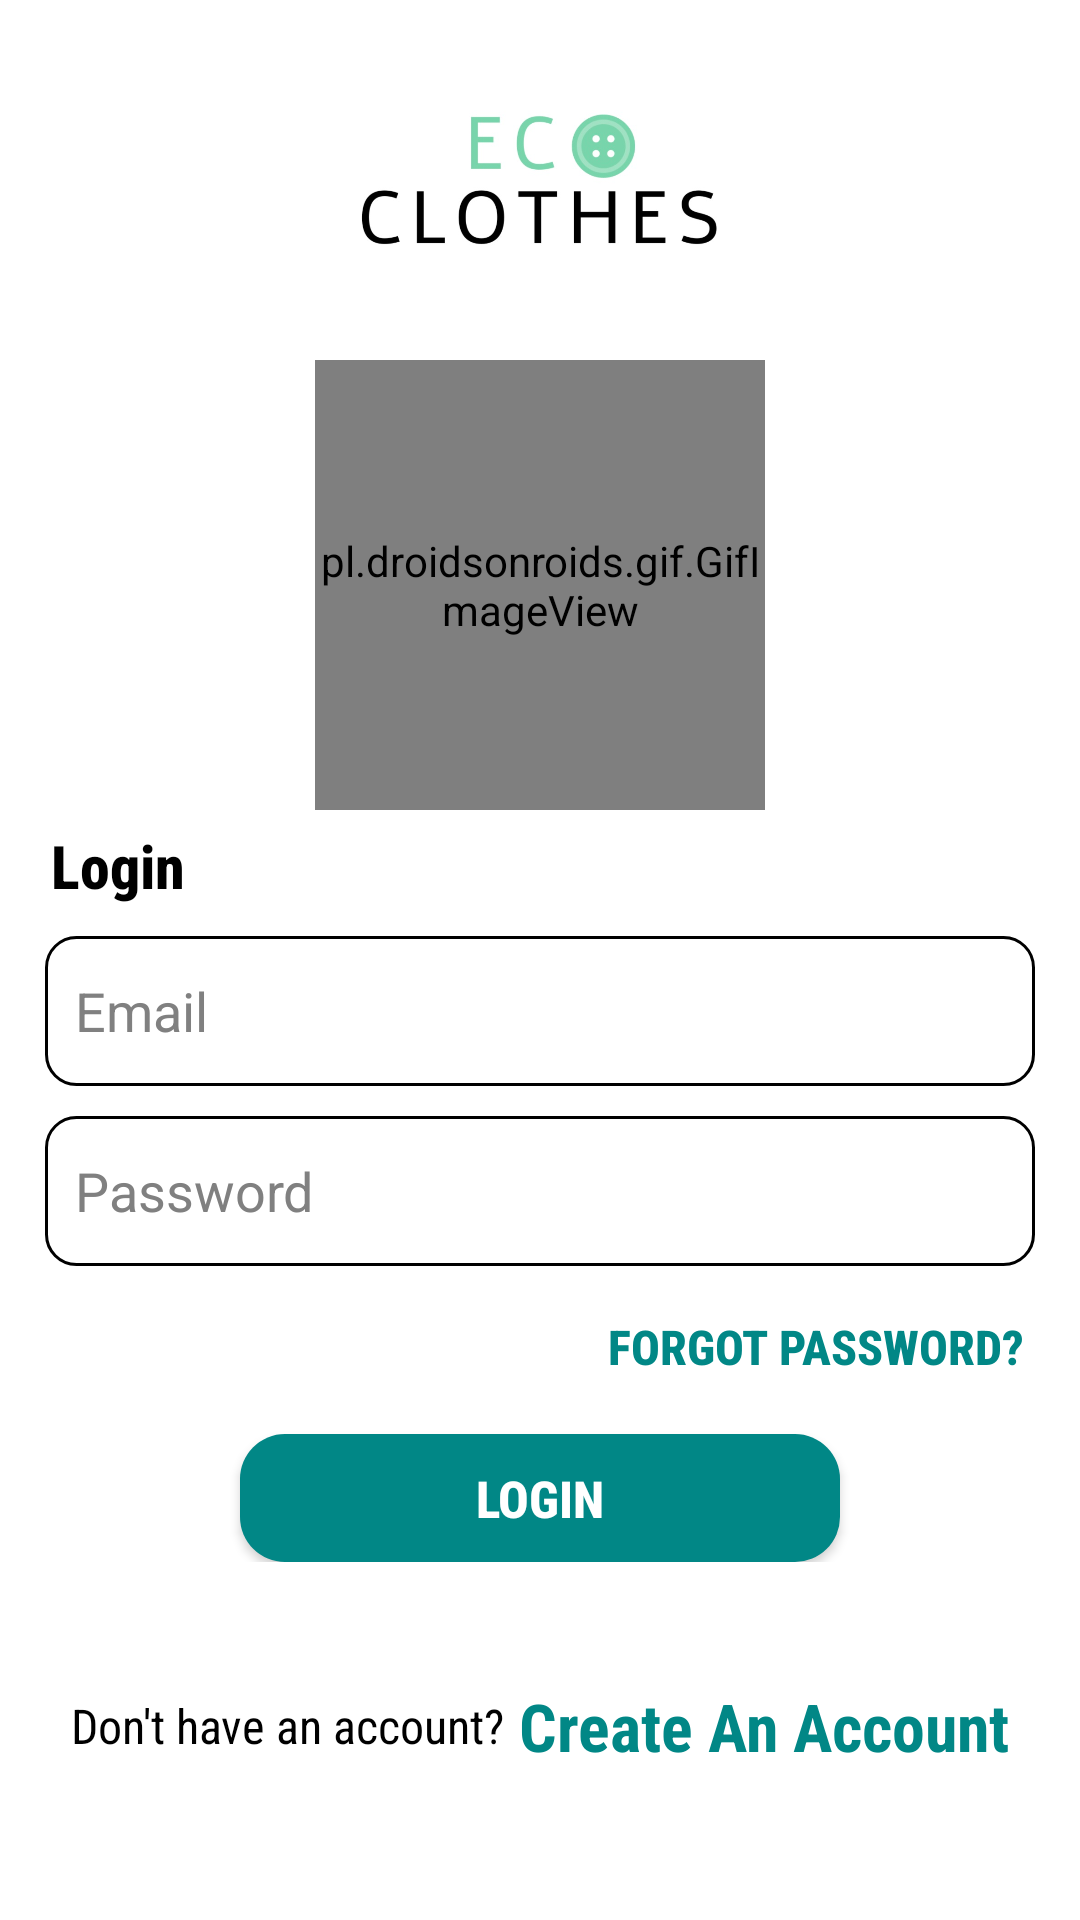

This screen was rendered from an Android layout file. Write that file and the resources it references.
<!-- AndroidManifest.xml: application theme Theme.ClothingRecycler -->
<!-- res/layout/activity_main.xml -->
<?xml version="1.0" encoding="utf-8"?>
<RelativeLayout
    android:background="@color/white"
    xmlns:android="http://schemas.android.com/apk/res/android"
    xmlns:app="http://schemas.android.com/apk/res-auto"
    xmlns:tools="http://schemas.android.com/tools"
    android:layout_width="match_parent"
    android:layout_height="match_parent"
    tools:context=".MainActivity">

    <ImageView
        android:id="@+id/animationView"
        android:layout_width="120dp"
        android:layout_height="120dp"
        android:layout_centerHorizontal="true"
        android:src="@drawable/logo" />

    <pl.droidsonroids.gif.GifImageView
        android:id="@+id/logIcon"
        android:layout_width="150dp"
        android:layout_height="150dp"
        android:layout_below="@id/animationView"
        android:layout_centerHorizontal="true"
        android:src="@drawable/login" />

    <TextView
        android:id="@+id/Tv1"
        android:layout_width="match_parent"
        android:layout_height="wrap_content"
        android:layout_below="@id/logIcon"
        android:layout_marginStart="17dp"
        android:layout_marginTop="5dp"
        android:fontFamily="sans-serif-condensed-medium"
        android:text="Login"
        android:textColor="@color/black"
        android:textSize="20sp"
        android:textStyle="bold" />

    <LinearLayout
        android:layout_above="@id/Ll1"
        android:layout_width="match_parent"
        android:layout_height="wrap_content"
        android:orientation="vertical"
        android:layout_below="@id/Tv1"
        android:layout_marginTop="10sp">

        <EditText
            android:id="@+id/login_etEmail"
            android:layout_width="match_parent"
            android:layout_height="50dp"
            android:hint="Email"
            android:paddingStart="10dp"
            android:textColor="@color/black"
            android:textColorHint="@color/gray"
            android:inputType="textEmailAddress"
            android:textSize="18sp"
            android:layout_marginStart="15dp"
            android:layout_marginEnd="15dp"
            android:background="@drawable/border_box"
            android:paddingEnd="10dp"/>

        <EditText
            android:id="@+id/login_etPassword"
            android:layout_width="match_parent"
            android:layout_height="50dp"
            android:hint="Password"
            android:paddingStart="10dp"
            android:layout_marginTop="10dp"
            android:textColor="@color/black"
            android:textColorHint="@color/gray"
            android:inputType="textPassword"
            android:textSize="18sp"
            android:layout_marginStart="15dp"
            android:layout_marginEnd="15dp"
            android:background="@drawable/border_box"
            android:paddingEnd="7dp"/>

        <Button
            android:id="@+id/login__BtnForgotPassword"
            android:layout_width="wrap_content"
            android:layout_height="wrap_content"
            android:text="Forgot Password? "
            android:background="@color/transparent"
            android:fontFamily="sans-serif-condensed-medium"
            android:textColor="@color/teal_700"
            android:textSize="16sp"
            android:textStyle="bold"
            android:layout_gravity="end"
            android:layout_marginEnd="15dp"
            android:layout_marginTop="3dp"/>

        <Button
            android:id="@+id/login__BtnLogin"
            android:layout_width="200dp"
            android:layout_height="wrap_content"
            android:text="Login"
            android:background="@drawable/box"
            android:fontFamily="sans-serif-condensed-medium"
            android:textColor="@color/white"
            android:textSize="17sp"
            android:layout_gravity="center"
            android:textStyle="bold"
            android:layout_marginTop="5dp"/>

    </LinearLayout>

    <LinearLayout
        android:id="@+id/Ll1"
        android:layout_width="match_parent"
        android:layout_height="wrap_content"
        android:orientation="horizontal"
        android:layout_marginTop="40dp"
        android:gravity="center"
        android:layout_alignParentBottom="true"
        android:layout_marginBottom="50dp">


        <TextView
            android:layout_width="wrap_content"
            android:layout_height="wrap_content"
            android:text="Don't have an account?"
            android:textColor="@color/black"
            android:textSize="16sp"
            android:fontFamily="sans-serif-condensed"/>

        <TextView
            android:id="@+id/login__BtnRegister"
            android:layout_width="wrap_content"
            android:layout_height="wrap_content"
            android:text=" Create An Account"
            android:textColor="@color/teal_700"
            android:textSize="22sp"
            android:fontFamily="sans-serif-condensed"
            android:textStyle="bold"/>

    </LinearLayout>

</RelativeLayout>
<!-- resources referenced by this layout -->
<resources>
  <color name="black">#FF000000</color>
  <color name="gray">#808080</color>
  <color name="teal_700">#FF018786</color>
  <color name="transparent">#00000000</color>
  <color name="white">#FFFFFFFF</color>
  <!-- drawable border_box (drawable-v24) -->
  <?xml version="1.0" encoding="utf-8"?>
  <shape xmlns:android="http://schemas.android.com/apk/res/android">
  
      <solid android:color="@color/white"/>
      <stroke
          android:width="1sp"
          android:color="@color/black"/>
      <corners
          android:topLeftRadius="10sp"
          android:bottomLeftRadius="10sp"
          android:topRightRadius="10sp"
          android:bottomRightRadius="10sp"
          />
  </shape>
  <!-- drawable box (drawable-v24) -->
  <?xml version="1.0" encoding="utf-8"?>
  <selector xmlns:android="http://schemas.android.com/apk/res/android">
      <item>
          <shape android:shape="rectangle">
              <solid android:color="@color/teal_700"/>
              <corners
                  android:bottomLeftRadius="15dp"
                  android:bottomRightRadius="15dp"
                  android:topRightRadius="15dp"
                  android:topLeftRadius="15dp"/>
          </shape>
      </item>
  </selector>
  <!-- drawable login: gif bitmap (drawable-v24, 348412 bytes) -->
  <!-- drawable logo: jpeg bitmap (drawable-v24, 22167 bytes) -->
  <style name="Theme.ClothingRecycler" parent="Theme.AppCompat.Light.NoActionBar">
          
          <item name="colorPrimary">@color/purple_500</item>
          <item name="colorPrimaryVariant">@color/purple_700</item>
          <item name="colorOnPrimary">@color/white</item>
          
          <item name="colorSecondary">@color/teal_200</item>
          <item name="colorSecondaryVariant">@color/teal_700</item>
          <item name="colorOnSecondary">@color/black</item>
          
          <item name="android:statusBarColor" tools:targetApi="l">@color/black</item>
          
      </style>
  <color name="purple_500">#FF6200EE</color>
  <color name="purple_700">#FF3700B3</color>
  <color name="teal_200">#FF03DAC5</color>
</resources>
